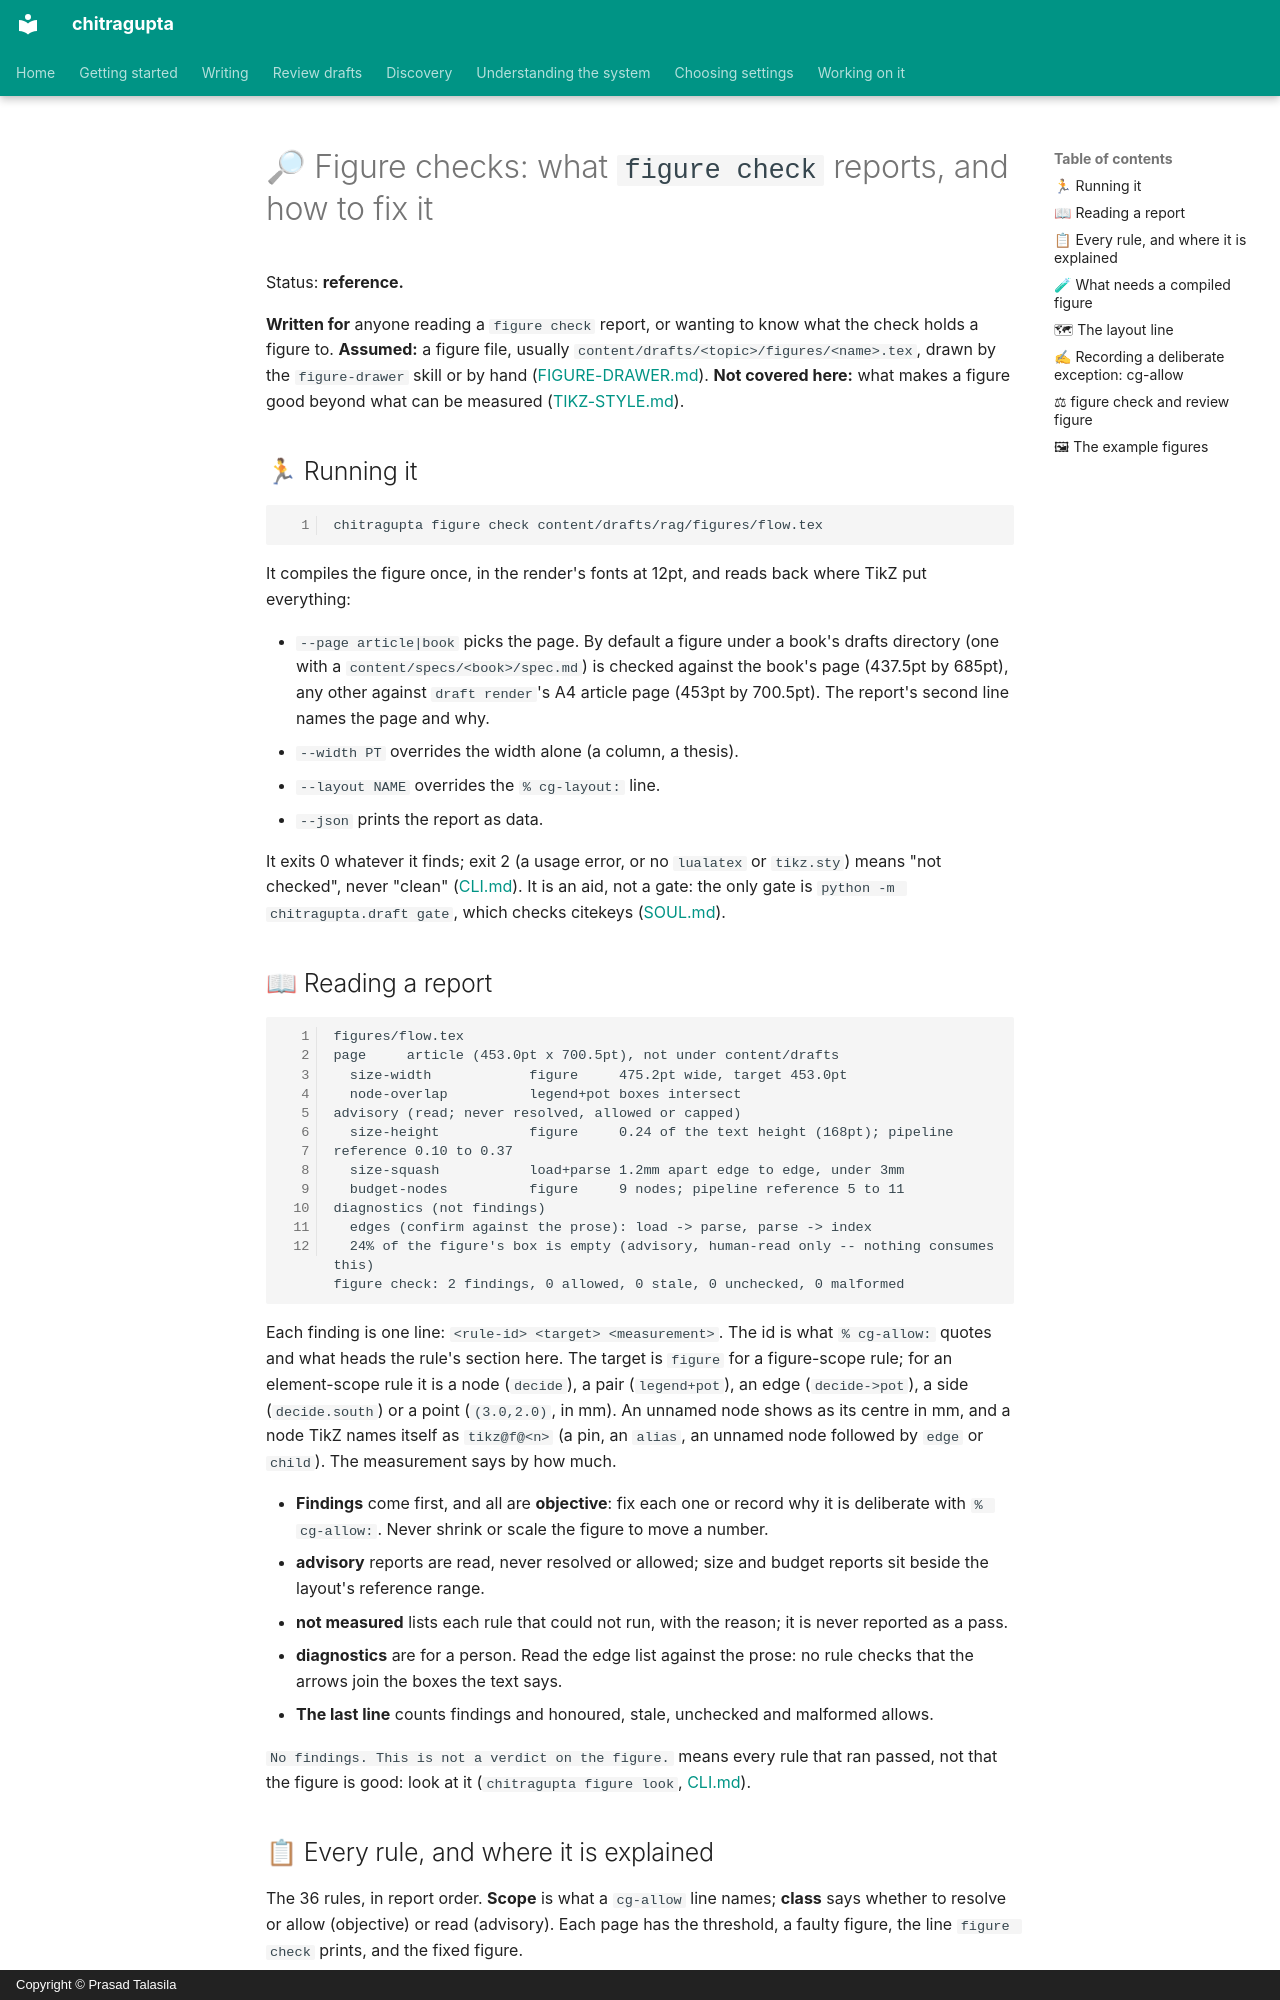

repository: prasadtalasila/chitragupta · page: figure-checks/index.html · generator: mkdocs · copyright: Copyright © Prasad Talasila

# 🔎 Figure checks: what `figure check` reports, and how to fix it

Status: **reference.**

**Written for** anyone reading a `figure check` report, or wanting to
know what the check holds a figure to. **Assumed:** a figure file,
usually `content/drafts/<topic>/figures/<name>.tex`, drawn by the
`figure-drawer` skill or by hand ([FIGURE-DRAWER.md](../FIGURE-DRAWER.md)).
**Not covered here:** what makes a figure good beyond what can be
measured ([TIKZ-STYLE.md](../TIKZ-STYLE.md)).

## 🏃 Running it

```bash
chitragupta figure check content/drafts/rag/figures/flow.tex
```

It compiles the figure once, in the render's fonts at 12pt, and reads
back where TikZ put everything:

- `--page article|book` picks the page. By default a figure under a
  book's drafts directory (one with a `content/specs/<book>/spec.md`)
  is checked against the book's page (437.5pt by 685pt), any other
  against `draft render`'s A4 article page (453pt by 700.5pt). The
  report's second line names the page and why.
- `--width PT` overrides the width alone (a column, a thesis).
- `--layout NAME` overrides the `% cg-layout:` line.
- `--json` prints the report as data.

It exits 0 whatever it finds; exit 2 (a usage error, or no `lualatex`
or `tikz.sty`) means "not checked", never "clean"
([CLI.md](../CLI.md#-chitragupta-figure-check)). It is an aid, not a
gate: the only gate is `python -m chitragupta.draft gate`, which checks
citekeys ([SOUL.md](../../SOUL.md)).

## 📖 Reading a report

```text
figures/flow.tex
page     article (453.0pt x 700.5pt), not under content/drafts
  size-width            figure     475.2pt wide, target 453.0pt
  node-overlap          legend+pot boxes intersect
advisory (read; never resolved, allowed or capped)
  size-height           figure     0.24 of the text height (168pt); pipeline reference 0.10 to 0.37
  size-squash           load+parse 1.2mm apart edge to edge, under 3mm
  budget-nodes          figure     9 nodes; pipeline reference 5 to 11
diagnostics (not findings)
  edges (confirm against the prose): load -> parse, parse -> index
  24% of the figure's box is empty (advisory, human-read only -- nothing consumes this)
figure check: 2 findings, 0 allowed, 0 stale, 0 unchecked, 0 malformed
```

Each finding is one line: `<rule-id> <target> <measurement>`. The id is
what `% cg-allow:` quotes and what heads the rule's section here. The
target is `figure` for a figure-scope
rule; for an element-scope rule it is a node (`decide`), a pair
(`legend+pot`), an edge (`decide->pot`), a side (`decide.south`) or a
point (`(3.0,2.0)`, in mm). An unnamed node shows as its centre in mm,
and a node TikZ names itself as `tikz@f@<n>` (a pin, an `alias`, an
unnamed node followed by `edge` or `child`). The measurement says by
how much.

- **Findings** come first, and all are **objective**: fix each one or
  record why it is deliberate with `% cg-allow:`. Never shrink or scale
  the figure to move a number.
- **advisory** reports are read, never resolved or allowed; size and
  budget reports sit beside the layout's reference range.
- **not measured** lists each rule that could not run, with the
  reason; it is never reported as a pass.
- **diagnostics** are for a person. Read the edge list against the
  prose: no rule checks that the arrows join the boxes the text says.
- **The last line** counts findings and honoured, stale, unchecked and
  malformed allows.

`No findings. This is not a verdict on the figure.` means every rule
that ran passed, not that the figure is good: look at it
(`chitragupta figure look`, [CLI.md](../CLI.md#-chitragupta-figure-look)).
